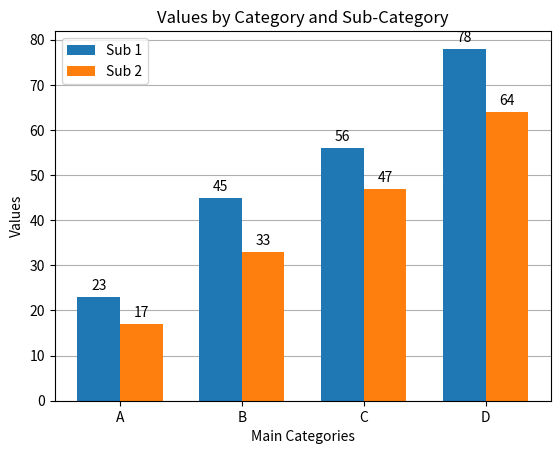

Recreate this plot in Python.
# Importing the required library
import matplotlib.pyplot as plt
import numpy as np


# Sample data for the main categories and their sub-categories
categories = ['A', 'B', 'C', 'D']
sub_categories = ['Sub 1', 'Sub 2']
values_sub1 = [23, 45, 56, 78]
values_sub2 = [17, 33, 47, 64]

x = np.arange(len(categories))  # the label locations
width = 0.35  # the width of the bars

fig, ax = plt.subplots()

# Creating the bars for sub-category 1
bars1 = ax.bar(x - width/2, values_sub1, width, label='Sub 1')

# Creating the bars for sub-category 2
bars2 = ax.bar(x + width/2, values_sub2, width, label='Sub 2')

# Adding value labels on top of each bar for sub-category 1
for bar in bars1:
    height = bar.get_height()
    ax.annotate('{}'.format(height),
                xy=(bar.get_x() + bar.get_width() / 2, height),
                xytext=(0, 3),  # 3 points vertical offset
                textcoords="offset points",
                ha='center', va='bottom')

# Adding value labels on top of each bar for sub-category 2
for bar in bars2:
    height = bar.get_height()
    ax.annotate('{}'.format(height),
                xy=(bar.get_x() + bar.get_width() / 2, height),
                xytext=(0, 3),  # 3 points vertical offset
                textcoords="offset points",
                ha='center', va='bottom')

# Labeling
ax.set_xlabel('Main Categories')
ax.set_ylabel('Values')
ax.set_title('Values by Category and Sub-Category')
ax.set_xticks(x)
ax.set_xticklabels(categories)
ax.legend()

ax.yaxis.grid(True) # Only horizontal grid (y-axis)
ax.set_axisbelow(True) # Ensure grid is behind the bar plots


# Display the plot
plt.show()
